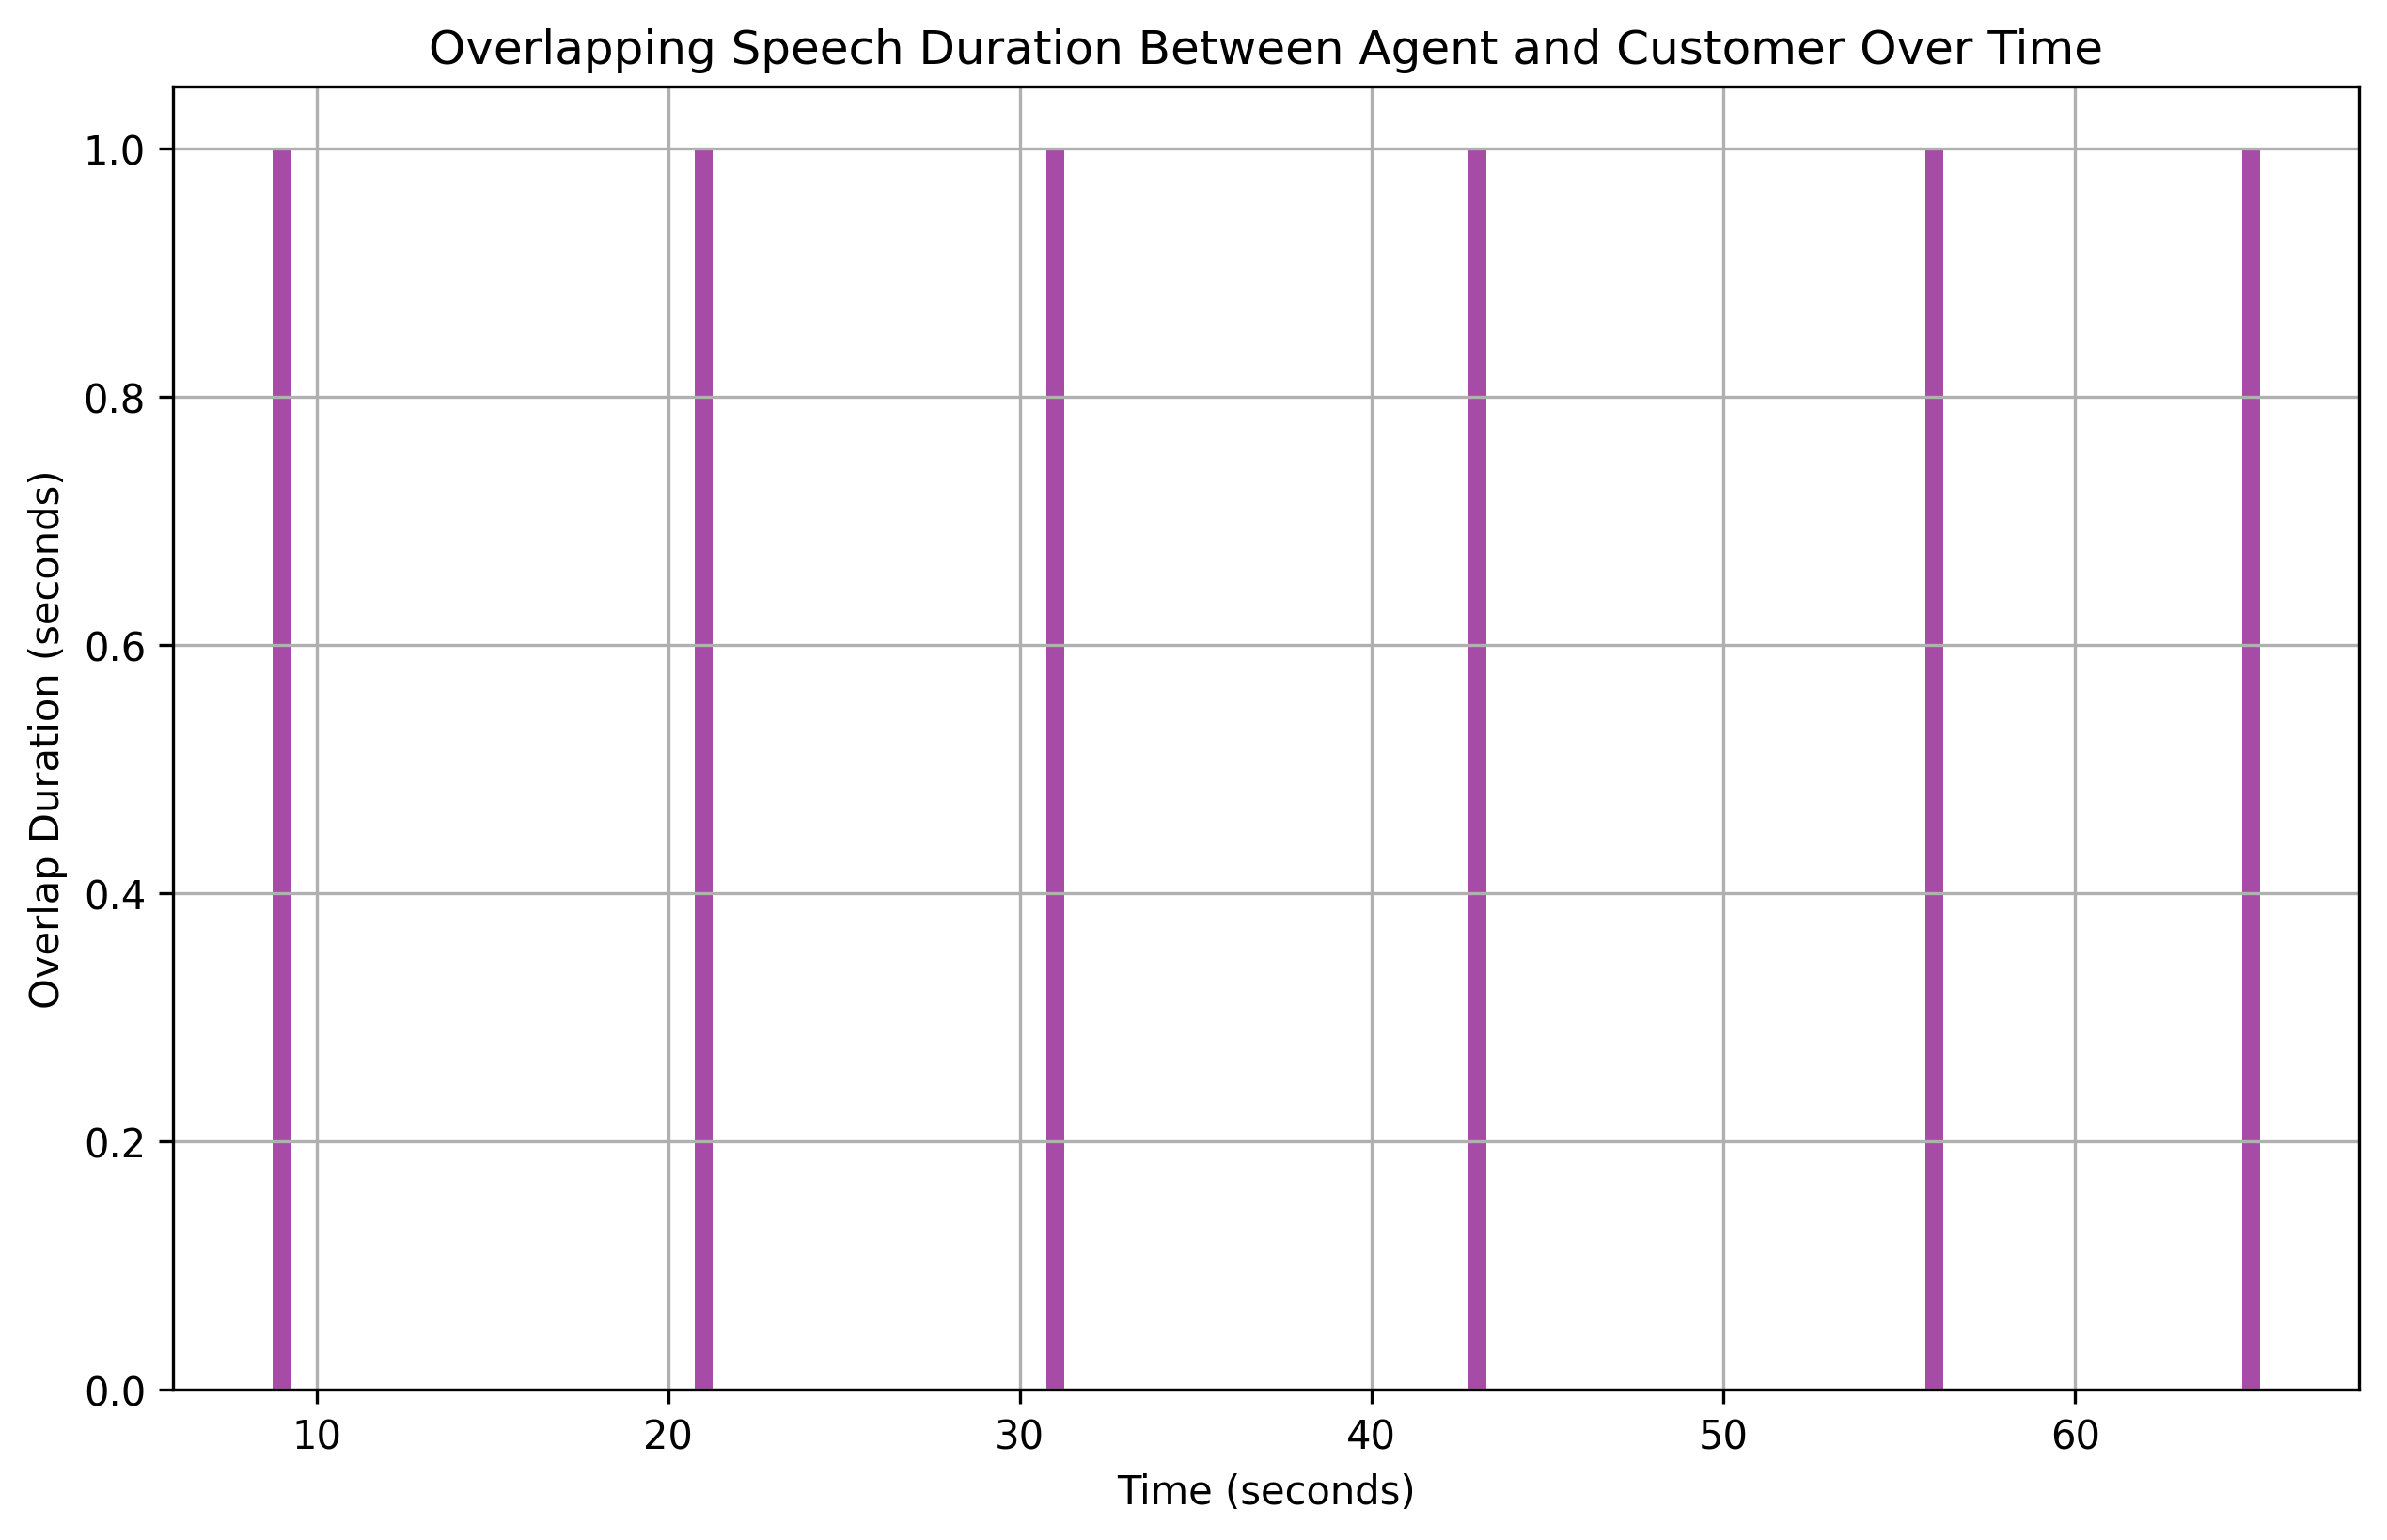

The data file committed next to this chart (first rows):
overlap_start, overlap_end, overlap_duration
9, 10, 1
21, 22, 1
31, 32, 1
43, 44, 1
56, 57, 1
65, 66, 1
